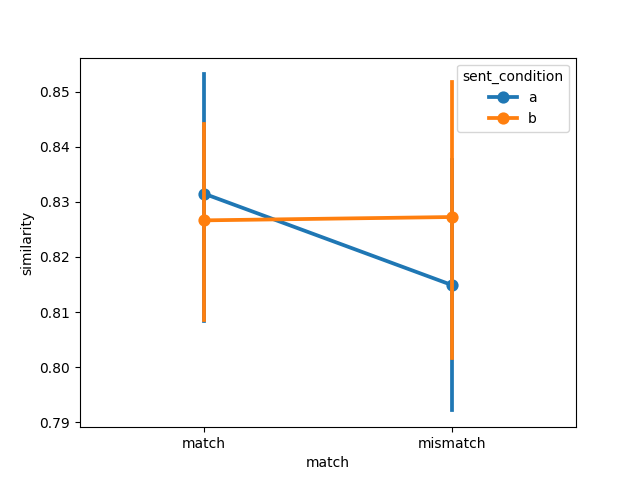

Source data for this figure (header and first rows):
item, object, item_type, sent_condition, media_condition, match, similarity, model, dataset
1, steak, , a, a, match, 0.8854, ViT-B-32, connell2007
2, traffic light, , a, a, match, 0.8572, ViT-B-32, connell2007
3, tomato, , a, a, match, 0.8919, ViT-B-32, connell2007
4, tree, , a, a, match, 0.8081, ViT-B-32, connell2007
5, hair, , a, a, match, 0.8092, ViT-B-32, connell2007
6, bear, , a, a, match, 0.7727, ViT-B-32, connell2007
7, leaf, , a, a, match, 0.8022, ViT-B-32, connell2007
8, lamb, , a, a, match, 0.7578, ViT-B-32, connell2007
9, bananas, , a, a, match, 0.8788, ViT-B-32, connell2007
10, coffee, , a, a, match, 0.8457, ViT-B-32, connell2007
11, sky, , a, a, match, 0.8342, ViT-B-32, connell2007
12, chameleon, , a, a, match, 0.8348, ViT-B-32, connell2007
1, steak, , a, b, mismatch, 0.8765, ViT-B-32, connell2007
2, traffic light, , a, b, mismatch, 0.8453, ViT-B-32, connell2007
3, tomato, , a, b, mismatch, 0.8658, ViT-B-32, connell2007
4, tree, , a, b, mismatch, 0.7852, ViT-B-32, connell2007
5, hair, , a, b, mismatch, 0.7936, ViT-B-32, connell2007
6, bear, , a, b, mismatch, 0.777, ViT-B-32, connell2007
7, leaf, , a, b, mismatch, 0.7922, ViT-B-32, connell2007
8, lamb, , a, b, mismatch, 0.7598, ViT-B-32, connell2007
9, bananas, , a, b, mismatch, 0.8698, ViT-B-32, connell2007
10, coffee, , a, b, mismatch, 0.8452, ViT-B-32, connell2007
11, sky, , a, b, mismatch, 0.7663, ViT-B-32, connell2007
12, chameleon, , a, b, mismatch, 0.8022, ViT-B-32, connell2007
1, steak, , b, b, match, 0.8523, ViT-B-32, connell2007
2, traffic light, , b, b, match, 0.843, ViT-B-32, connell2007
3, tomato, , b, b, match, 0.8758, ViT-B-32, connell2007
4, tree, , b, b, match, 0.7928, ViT-B-32, connell2007
5, hair, , b, b, match, 0.8048, ViT-B-32, connell2007
6, bear, , b, b, match, 0.7987, ViT-B-32, connell2007
7, leaf, , b, b, match, 0.7906, ViT-B-32, connell2007
8, lamb, , b, b, match, 0.7662, ViT-B-32, connell2007
9, bananas, , b, b, match, 0.868, ViT-B-32, connell2007
10, coffee, , b, b, match, 0.8541, ViT-B-32, connell2007
11, sky, , b, b, match, 0.8338, ViT-B-32, connell2007
12, chameleon, , b, b, match, 0.8398, ViT-B-32, connell2007
1, steak, , b, a, mismatch, 0.853, ViT-B-32, connell2007
2, traffic light, , b, a, mismatch, 0.8535, ViT-B-32, connell2007
3, tomato, , b, a, mismatch, 0.9027, ViT-B-32, connell2007
4, tree, , b, a, mismatch, 0.7613, ViT-B-32, connell2007
5, hair, , b, a, mismatch, 0.8305, ViT-B-32, connell2007
6, bear, , b, a, mismatch, 0.7787, ViT-B-32, connell2007
7, leaf, , b, a, mismatch, 0.7976, ViT-B-32, connell2007
8, lamb, , b, a, mismatch, 0.7618, ViT-B-32, connell2007
9, bananas, , b, a, mismatch, 0.8757, ViT-B-32, connell2007
10, coffee, , b, a, mismatch, 0.8554, ViT-B-32, connell2007
11, sky, , b, a, mismatch, 0.8029, ViT-B-32, connell2007
12, chameleon, , b, a, mismatch, 0.8541, ViT-B-32, connell2007
